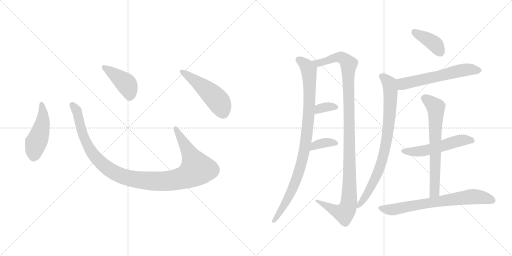
t = 0.00 s
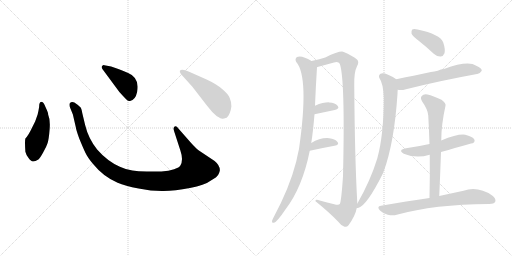
t = 2.17 s
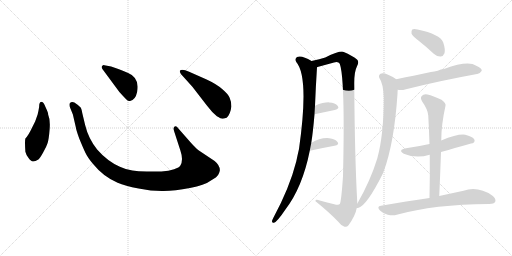
t = 4.33 s
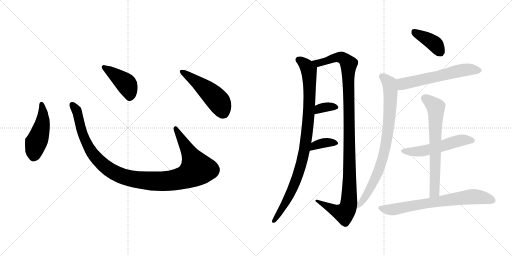
t = 6.50 s
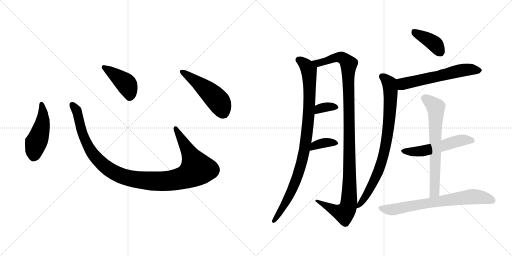
t = 8.67 s
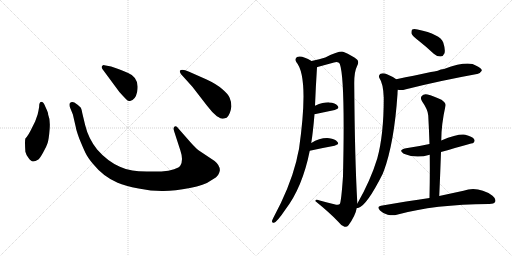
t = 10.83 s

The animated SVG that drew these frames (rendered in a browser with its animation timeline set to each time). Animation: 14 CSS @keyframes rules; one cycle of 10.83 s.

<svg version="1.1" viewBox="0 0 2048 1024" xmlns="http://www.w3.org/2000/svg">
  <g stroke="lightgray" stroke-dasharray="1,1" stroke-width="1" transform="scale(4, 4)">
    <line x1="0" y1="0" x2="256" y2="256"></line>
    <line x1="256" y1="0" x2="0" y2="256"></line>
    <line x1="128" y1="0" x2="128" y2="256"></line>
    <line x1="0" y1="128" x2="256" y2="128"></line>
    <line x1="256" y1="0" x2="512" y2="256"></line>
    <line x1="512" y1="0" x2="256" y2="256"></line>
    <line x1="384" y1="0" x2="384" y2="256"></line>
    <line x1="256" y1="128" x2="512" y2="128"></line>
  </g>
<g transform="scale(1, -1) translate(0, -850)">
   <style type="text/css">
    @keyframes keyframes0 {
      from {
       stroke: black;
       stroke-dashoffset: 474;
       stroke-width: 128;
       }
       61% {
       animation-timing-function: step-end;
       stroke: black;
       stroke-dashoffset: 0;
       stroke-width: 128;
       }
       to {
       stroke: black;
       stroke-width: 1024;
       }
       }
       #make-me-a-hanzi-animation-0 {
         animation: keyframes0 0.635742s both;
         animation-delay: 0.000000s;
         animation-timing-function: linear;
       }
    @keyframes keyframes1 {
      from {
       stroke: black;
       stroke-dashoffset: 1118;
       stroke-width: 128;
       }
       78% {
       animation-timing-function: step-end;
       stroke: black;
       stroke-dashoffset: 0;
       stroke-width: 128;
       }
       to {
       stroke: black;
       stroke-width: 1024;
       }
       }
       #make-me-a-hanzi-animation-1 {
         animation: keyframes1 1.159831s both;
         animation-delay: 0.635742s;
         animation-timing-function: linear;
       }
    @keyframes keyframes2 {
      from {
       stroke: black;
       stroke-dashoffset: 422;
       stroke-width: 128;
       }
       58% {
       animation-timing-function: step-end;
       stroke: black;
       stroke-dashoffset: 0;
       stroke-width: 128;
       }
       to {
       stroke: black;
       stroke-width: 1024;
       }
       }
       #make-me-a-hanzi-animation-2 {
         animation: keyframes2 0.593424s both;
         animation-delay: 1.795573s;
         animation-timing-function: linear;
       }
    @keyframes keyframes3 {
      from {
       stroke: black;
       stroke-dashoffset: 501;
       stroke-width: 128;
       }
       62% {
       animation-timing-function: step-end;
       stroke: black;
       stroke-dashoffset: 0;
       stroke-width: 128;
       }
       to {
       stroke: black;
       stroke-width: 1024;
       }
       }
       #make-me-a-hanzi-animation-3 {
         animation: keyframes3 0.657715s both;
         animation-delay: 2.388997s;
         animation-timing-function: linear;
       }
    @keyframes keyframes4 {
      from {
       stroke: black;
       stroke-dashoffset: 945;
       stroke-width: 128;
       }
       75% {
       animation-timing-function: step-end;
       stroke: black;
       stroke-dashoffset: 0;
       stroke-width: 128;
       }
       to {
       stroke: black;
       stroke-width: 1024;
       }
       }
       #make-me-a-hanzi-animation-4 {
         animation: keyframes4 1.019043s both;
         animation-delay: 3.046712s;
         animation-timing-function: linear;
       }
    @keyframes keyframes5 {
      from {
       stroke: black;
       stroke-dashoffset: 1129;
       stroke-width: 128;
       }
       79% {
       animation-timing-function: step-end;
       stroke: black;
       stroke-dashoffset: 0;
       stroke-width: 128;
       }
       to {
       stroke: black;
       stroke-width: 1024;
       }
       }
       #make-me-a-hanzi-animation-5 {
         animation: keyframes5 1.168783s both;
         animation-delay: 4.065755s;
         animation-timing-function: linear;
       }
    @keyframes keyframes6 {
      from {
       stroke: black;
       stroke-dashoffset: 343;
       stroke-width: 128;
       }
       53% {
       animation-timing-function: step-end;
       stroke: black;
       stroke-dashoffset: 0;
       stroke-width: 128;
       }
       to {
       stroke: black;
       stroke-width: 1024;
       }
       }
       #make-me-a-hanzi-animation-6 {
         animation: keyframes6 0.529134s both;
         animation-delay: 5.234538s;
         animation-timing-function: linear;
       }
    @keyframes keyframes7 {
      from {
       stroke: black;
       stroke-dashoffset: 359;
       stroke-width: 128;
       }
       54% {
       animation-timing-function: step-end;
       stroke: black;
       stroke-dashoffset: 0;
       stroke-width: 128;
       }
       to {
       stroke: black;
       stroke-width: 1024;
       }
       }
       #make-me-a-hanzi-animation-7 {
         animation: keyframes7 0.542155s both;
         animation-delay: 5.763672s;
         animation-timing-function: linear;
       }
    @keyframes keyframes8 {
      from {
       stroke: black;
       stroke-dashoffset: 394;
       stroke-width: 128;
       }
       56% {
       animation-timing-function: step-end;
       stroke: black;
       stroke-dashoffset: 0;
       stroke-width: 128;
       }
       to {
       stroke: black;
       stroke-width: 1024;
       }
       }
       #make-me-a-hanzi-animation-8 {
         animation: keyframes8 0.570638s both;
         animation-delay: 6.305827s;
         animation-timing-function: linear;
       }
    @keyframes keyframes9 {
      from {
       stroke: black;
       stroke-dashoffset: 588;
       stroke-width: 128;
       }
       66% {
       animation-timing-function: step-end;
       stroke: black;
       stroke-dashoffset: 0;
       stroke-width: 128;
       }
       to {
       stroke: black;
       stroke-width: 1024;
       }
       }
       #make-me-a-hanzi-animation-9 {
         animation: keyframes9 0.728516s both;
         animation-delay: 6.876465s;
         animation-timing-function: linear;
       }
    @keyframes keyframes10 {
      from {
       stroke: black;
       stroke-dashoffset: 819;
       stroke-width: 128;
       }
       73% {
       animation-timing-function: step-end;
       stroke: black;
       stroke-dashoffset: 0;
       stroke-width: 128;
       }
       to {
       stroke: black;
       stroke-width: 1024;
       }
       }
       #make-me-a-hanzi-animation-10 {
         animation: keyframes10 0.916504s both;
         animation-delay: 7.604981s;
         animation-timing-function: linear;
       }
    @keyframes keyframes11 {
      from {
       stroke: black;
       stroke-dashoffset: 536;
       stroke-width: 128;
       }
       64% {
       animation-timing-function: step-end;
       stroke: black;
       stroke-dashoffset: 0;
       stroke-width: 128;
       }
       to {
       stroke: black;
       stroke-width: 1024;
       }
       }
       #make-me-a-hanzi-animation-11 {
         animation: keyframes11 0.686198s both;
         animation-delay: 8.521485s;
         animation-timing-function: linear;
       }
    @keyframes keyframes12 {
      from {
       stroke: black;
       stroke-dashoffset: 671;
       stroke-width: 128;
       }
       69% {
       animation-timing-function: step-end;
       stroke: black;
       stroke-dashoffset: 0;
       stroke-width: 128;
       }
       to {
       stroke: black;
       stroke-width: 1024;
       }
       }
       #make-me-a-hanzi-animation-12 {
         animation: keyframes12 0.796061s both;
         animation-delay: 9.207683s;
         animation-timing-function: linear;
       }
    @keyframes keyframes13 {
      from {
       stroke: black;
       stroke-dashoffset: 710;
       stroke-width: 128;
       }
       70% {
       animation-timing-function: step-end;
       stroke: black;
       stroke-dashoffset: 0;
       stroke-width: 128;
       }
       to {
       stroke: black;
       stroke-width: 1024;
       }
       }
       #make-me-a-hanzi-animation-13 {
         animation: keyframes13 0.827799s both;
         animation-delay: 10.003744s;
         animation-timing-function: linear;
       }
</style>
<path d="M 156.5 422.5 Q 154.5 409.5 150.5 392.5 L 140.5 364.5 L 127.5 338.5 Q 113.5 308.5 101.5 296.5 Q 98.5 286.5 101.5 243.5 Q 103.5 233.5 113.5 219.5 Q 124.5 204.5 131.5 204.5 Q 139.5 203.5 153.5 212.5 Q 160.5 218.5 172.5 240.5 Q 185.5 262.5 190.5 278.5 Q 195.5 294.5 198.5 333.5 Q 201.5 372.5 192.5 392.5 Q 193.5 398.5 181.5 423.5 Q 174.5 442.5 167.5 442.5 Q 156.5 443.5 156.5 422.5 Z" fill="lightgray"></path> 
<path d="M 764.5 278.5 L 713.5 336.5 Q 705.5 348.5 698.5 344.5 Q 691.5 339.5 696.5 325.5 L 721.5 248.5 Q 734.5 210.5 721.5 188.5 Q 717.5 180.5 696.5 173.5 Q 675.5 165.5 645.5 164.5 L 586.5 164.5 Q 551.5 165.5 529.5 168.5 Q 507.5 170.5 479.5 183.5 Q 429.5 205.5 388.5 252.5 Q 353.5 296.5 340.5 350.5 L 329.5 396.5 Q 326.5 413.5 323.5 419.5 Q 316.5 428.5 297.5 440.5 Q 285.5 445.5 278.5 436.5 Q 276.5 428.5 280.5 419.5 L 291.5 392.5 L 303.5 340.5 Q 303.5 334.5 316.5 297.5 Q 332.5 258.5 341.5 239.5 Q 350.5 220.5 371.5 195.5 Q 413.5 143.5 470.5 119.5 Q 499.5 106.5 554.5 96.5 Q 609.5 85.5 654.5 86.5 Q 699.5 86.5 759.5 98.5 Q 819.5 110.5 840.5 126.5 Q 869.5 142.5 873.5 152.5 Q 878.5 162.5 879.5 169.5 Q 879.5 189.5 858.5 206.5 L 795.5 248.5 Q 783.5 257.5 764.5 278.5 Z" fill="lightgray"></path> 
<path d="M 409.5 574.5 L 477.5 482.5 Q 496.5 461.5 504.5 453.5 Q 513.5 444.5 520.5 446.5 Q 541.5 450.5 548.5 482.5 Q 559.5 539.5 512.5 558.5 Q 482.5 572.5 467.5 576.5 L 444.5 584.5 L 417.5 589.5 Q 412.5 590.5 408.5 586.5 Q 404.5 582.5 409.5 574.5 Z" fill="lightgray"></path> 
<path d="M 769.5 503.5 L 827.5 428.5 Q 848.5 400.5 867.5 385.5 Q 884.5 375.5 888.5 375.5 Q 892.5 374.5 906.5 379.5 Q 921.5 392.5 925.5 424.5 Q 925.5 444.5 918.5 459.5 Q 912.5 474.5 888.5 494.5 Q 865.5 514.5 826.5 532.5 L 756.5 563.5 Q 727.5 575.5 719.5 567.5 Q 717.5 564.5 723.5 554.5 L 769.5 503.5 Z" fill="lightgray"></path> 
<path d="M 1246.0 606.5 Q 1207.0 630.5 1188.0 622.5 Q 1178.0 615.5 1185.0 602.5 Q 1237.0 542.5 1196.0 254.5 Q 1190.0 229.5 1185.0 204.5 Q 1158.0 98.5 1093.0 -21.5 Q 1089.0 -28.5 1088.0 -33.5 Q 1087.0 -43.5 1096.0 -40.5 Q 1108.0 -37.5 1141.0 11.5 Q 1210.0 101.5 1239.0 247.5 L 1245.0 278.5 Q 1252.0 321.5 1258.0 393.5 L 1260.0 427.5 Q 1263.0 503.5 1268.0 581.5 C 1269.0 594.5 1269.0 594.5 1246.0 606.5 Z" fill="lightgray"></path> 
<path d="M 1429.0 36.5 Q 1429.0 39.5 1429.0 42.5 Q 1419.0 220.5 1417.0 510.5 Q 1416.0 562.5 1428.0 585.5 Q 1438.0 603.5 1428.0 612.5 Q 1409.0 628.5 1375.0 642.5 Q 1360.0 648.5 1301.0 620.5 Q 1280.0 613.5 1246.0 606.5 C 1217.0 599.5 1239.0 573.5 1268.0 581.5 Q 1268.0 582.5 1270.0 582.5 Q 1303.0 591.5 1336.0 600.5 Q 1354.0 604.5 1359.0 595.5 Q 1381.0 535.5 1372.0 145.5 Q 1365.0 42.5 1359.0 34.5 Q 1355.0 28.5 1337.0 33.5 Q 1309.0 40.5 1279.0 48.5 Q 1260.0 54.5 1262.0 45.5 Q 1319.0 -0.5 1352.0 -35.5 Q 1364.0 -51.5 1378.0 -56.5 Q 1387.0 -59.5 1394.0 -50.5 Q 1422.0 -11.5 1427.0 18.5 L 1429.0 36.5 Z" fill="lightgray"></path> 
<path d="M 1258.0 393.5 Q 1303.0 403.5 1339.0 410.5 Q 1360.0 416.5 1351.0 426.5 Q 1341.0 439.5 1317.0 440.5 Q 1296.0 441.5 1260.0 427.5 C 1232.0 416.5 1229.0 387.5 1258.0 393.5 Z" fill="lightgray"></path> 
<path d="M 1239.0 247.5 Q 1294.0 259.5 1338.0 267.5 Q 1359.0 271.5 1350.0 282.5 Q 1340.0 295.5 1317.0 297.5 Q 1281.0 300.5 1245.0 278.5 C 1219.0 263.5 1210.0 241.5 1239.0 247.5 Z" fill="lightgray"></path> 
<path d="M 1676.0 686.5 Q 1704.0 664.5 1735.0 635.5 Q 1748.0 623.5 1763.0 624.5 Q 1773.0 625.5 1778.0 637.5 Q 1782.0 652.5 1773.0 680.5 Q 1761.0 713.5 1670.0 732.5 Q 1655.0 735.5 1649.0 732.5 Q 1645.0 728.5 1646.0 716.5 Q 1650.0 706.5 1676.0 686.5 Z" fill="lightgray"></path> 
<path d="M 1591.0 491.5 Q 1604.0 487.5 1624.0 493.5 Q 1759.0 527.5 1908.0 554.5 Q 1918.0 553.5 1927.0 567.5 Q 1928.0 577.5 1905.0 587.5 Q 1872.0 608.5 1776.0 574.5 Q 1763.0 573.5 1751.0 567.5 Q 1742.0 566.5 1585.0 533.5 C 1556.0 527.5 1561.0 495.5 1591.0 491.5 Z" fill="lightgray"></path> 
<path d="M 1585.0 533.5 Q 1572.0 543.5 1550.0 552.5 Q 1534.0 559.5 1522.0 555.5 Q 1512.0 548.5 1518.0 537.5 Q 1533.0 516.5 1535.0 459.5 Q 1535.0 309.5 1509.0 216.5 Q 1482.0 128.5 1430.0 37.5 Q 1429.0 37.5 1429.0 36.5 C 1416.0 15.5 1416.0 15.5 1427.0 18.5 Q 1427.0 17.5 1432.0 18.5 Q 1466.0 25.5 1532.0 157.5 Q 1532.0 161.5 1535.0 165.5 Q 1577.0 279.5 1590.0 474.5 Q 1590.0 483.5 1591.0 491.5 C 1593.0 521.5 1593.0 528.5 1585.0 533.5 Z" fill="lightgray"></path> 
<path d="M 1764.0 242.5 Q 1891.0 278.5 1893.0 278.5 Q 1902.0 285.5 1896.0 294.5 Q 1889.0 304.5 1861.0 311.5 Q 1831.0 315.5 1765.0 288.5 L 1718.0 274.5 Q 1673.0 264.5 1624.0 257.5 Q 1590.0 250.5 1615.0 235.5 Q 1664.0 214.5 1719.0 231.5 L 1764.0 242.5 Z" fill="lightgray"></path> 
<path d="M 1765.0 288.5 Q 1765.0 351.5 1782.0 427.5 Q 1785.0 437.5 1766.0 451.5 Q 1732.0 467.5 1710.0 472.5 Q 1694.0 475.5 1687.0 466.5 Q 1680.0 459.5 1688.0 445.5 Q 1712.0 411.5 1713.0 388.5 Q 1716.0 333.5 1718.0 274.5 L 1719.0 231.5 Q 1720.0 149.5 1718.0 58.5 C 1717.0 28.5 1756.0 36.5 1757.0 66.5 Q 1761.0 157.5 1764.0 242.5 L 1765.0 288.5 Z" fill="lightgray"></path> 
<path d="M 1718.0 58.5 Q 1628.0 45.5 1524.0 27.5 Q 1505.0 24.5 1520.0 8.5 Q 1533.0 -4.5 1551.0 -8.5 Q 1572.0 -12.5 1587.0 -8.5 Q 1738.0 33.5 1955.0 34.5 L 1957.0 34.5 Q 1976.0 34.5 1981.0 43.5 Q 1985.0 55.5 1970.0 67.5 Q 1913.0 106.5 1854.0 87.5 Q 1812.0 78.5 1757.0 66.5 L 1718.0 58.5 Z" fill="lightgray"></path> 
      <clipPath id="make-me-a-hanzi-clip-0">
      <path d="M 156.5 422.5 Q 154.5 409.5 150.5 392.5 L 140.5 364.5 L 127.5 338.5 Q 113.5 308.5 101.5 296.5 Q 98.5 286.5 101.5 243.5 Q 103.5 233.5 113.5 219.5 Q 124.5 204.5 131.5 204.5 Q 139.5 203.5 153.5 212.5 Q 160.5 218.5 172.5 240.5 Q 185.5 262.5 190.5 278.5 Q 195.5 294.5 198.5 333.5 Q 201.5 372.5 192.5 392.5 Q 193.5 398.5 181.5 423.5 Q 174.5 442.5 167.5 442.5 Q 156.5 443.5 156.5 422.5 Z" fill="lightgray"></path>
      </clipPath>
      <path clip-path="url(#make-me-a-hanzi-clip-0)" d="M 166.5 433.5 L 171.5 370.5 L 137.5 255.5 L 133.5 220.5 " fill="none" id="make-me-a-hanzi-animation-0" stroke-dasharray="346 692" stroke-linecap="round"></path>

      <clipPath id="make-me-a-hanzi-clip-1">
      <path d="M 764.5 278.5 L 713.5 336.5 Q 705.5 348.5 698.5 344.5 Q 691.5 339.5 696.5 325.5 L 721.5 248.5 Q 734.5 210.5 721.5 188.5 Q 717.5 180.5 696.5 173.5 Q 675.5 165.5 645.5 164.5 L 586.5 164.5 Q 551.5 165.5 529.5 168.5 Q 507.5 170.5 479.5 183.5 Q 429.5 205.5 388.5 252.5 Q 353.5 296.5 340.5 350.5 L 329.5 396.5 Q 326.5 413.5 323.5 419.5 Q 316.5 428.5 297.5 440.5 Q 285.5 445.5 278.5 436.5 Q 276.5 428.5 280.5 419.5 L 291.5 392.5 L 303.5 340.5 Q 303.5 334.5 316.5 297.5 Q 332.5 258.5 341.5 239.5 Q 350.5 220.5 371.5 195.5 Q 413.5 143.5 470.5 119.5 Q 499.5 106.5 554.5 96.5 Q 609.5 85.5 654.5 86.5 Q 699.5 86.5 759.5 98.5 Q 819.5 110.5 840.5 126.5 Q 869.5 142.5 873.5 152.5 Q 878.5 162.5 879.5 169.5 Q 879.5 189.5 858.5 206.5 L 795.5 248.5 Q 783.5 257.5 764.5 278.5 Z" fill="lightgray"></path>
      </clipPath>
      <path clip-path="url(#make-me-a-hanzi-clip-1)" d="M 287.5 431.5 L 309.5 399.5 L 329.5 313.5 L 369.5 236.5 L 440.5 169.5 L 476.5 150.5 L 521.5 136.5 L 597.5 126.5 L 688.5 128.5 L 742.5 142.5 L 787.5 174.5 L 702.5 337.5 " fill="none" id="make-me-a-hanzi-animation-1" stroke-dasharray="990 1980" stroke-linecap="round"></path>

      <clipPath id="make-me-a-hanzi-clip-2">
      <path d="M 409.5 574.5 L 477.5 482.5 Q 496.5 461.5 504.5 453.5 Q 513.5 444.5 520.5 446.5 Q 541.5 450.5 548.5 482.5 Q 559.5 539.5 512.5 558.5 Q 482.5 572.5 467.5 576.5 L 444.5 584.5 L 417.5 589.5 Q 412.5 590.5 408.5 586.5 Q 404.5 582.5 409.5 574.5 Z" fill="lightgray"></path>
      </clipPath>
      <path clip-path="url(#make-me-a-hanzi-clip-2)" d="M 415.5 581.5 L 504.5 515.5 L 518.5 482.5 L 518.5 463.5 " fill="none" id="make-me-a-hanzi-animation-2" stroke-dasharray="294 588" stroke-linecap="round"></path>

      <clipPath id="make-me-a-hanzi-clip-3">
      <path d="M 769.5 503.5 L 827.5 428.5 Q 848.5 400.5 867.5 385.5 Q 884.5 375.5 888.5 375.5 Q 892.5 374.5 906.5 379.5 Q 921.5 392.5 925.5 424.5 Q 925.5 444.5 918.5 459.5 Q 912.5 474.5 888.5 494.5 Q 865.5 514.5 826.5 532.5 L 756.5 563.5 Q 727.5 575.5 719.5 567.5 Q 717.5 564.5 723.5 554.5 L 769.5 503.5 Z" fill="lightgray"></path>
      </clipPath>
      <path clip-path="url(#make-me-a-hanzi-clip-3)" d="M 726.5 562.5 L 806.5 507.5 L 865.5 454.5 L 880.5 434.5 L 890.5 392.5 " fill="none" id="make-me-a-hanzi-animation-3" stroke-dasharray="373 746" stroke-linecap="round"></path>

      <clipPath id="make-me-a-hanzi-clip-4">
      <path d="M 1246.0 606.5 Q 1207.0 630.5 1188.0 622.5 Q 1178.0 615.5 1185.0 602.5 Q 1237.0 542.5 1196.0 254.5 Q 1190.0 229.5 1185.0 204.5 Q 1158.0 98.5 1093.0 -21.5 Q 1089.0 -28.5 1088.0 -33.5 Q 1087.0 -43.5 1096.0 -40.5 Q 1108.0 -37.5 1141.0 11.5 Q 1210.0 101.5 1239.0 247.5 L 1245.0 278.5 Q 1252.0 321.5 1258.0 393.5 L 1260.0 427.5 Q 1263.0 503.5 1268.0 581.5 C 1269.0 594.5 1269.0 594.5 1246.0 606.5 Z" fill="lightgray"></path>
      </clipPath>
      <path clip-path="url(#make-me-a-hanzi-clip-4)" d="M 1196.0 611.5 L 1225.0 587.5 L 1237.0 559.5 L 1235.0 386.5 L 1222.0 274.5 L 1200.0 175.5 L 1179.0 115.5 L 1148.0 49.5 L 1096.0 -32.5 " fill="none" id="make-me-a-hanzi-animation-4" stroke-dasharray="817 1634" stroke-linecap="round"></path>

      <clipPath id="make-me-a-hanzi-clip-5">
      <path d="M 1429.0 36.5 Q 1429.0 39.5 1429.0 42.5 Q 1419.0 220.5 1417.0 510.5 Q 1416.0 562.5 1428.0 585.5 Q 1438.0 603.5 1428.0 612.5 Q 1409.0 628.5 1375.0 642.5 Q 1360.0 648.5 1301.0 620.5 Q 1280.0 613.5 1246.0 606.5 C 1217.0 599.5 1239.0 573.5 1268.0 581.5 Q 1268.0 582.5 1270.0 582.5 Q 1303.0 591.5 1336.0 600.5 Q 1354.0 604.5 1359.0 595.5 Q 1381.0 535.5 1372.0 145.5 Q 1365.0 42.5 1359.0 34.5 Q 1355.0 28.5 1337.0 33.5 Q 1309.0 40.5 1279.0 48.5 Q 1260.0 54.5 1262.0 45.5 Q 1319.0 -0.5 1352.0 -35.5 Q 1364.0 -51.5 1378.0 -56.5 Q 1387.0 -59.5 1394.0 -50.5 Q 1422.0 -11.5 1427.0 18.5 L 1429.0 36.5 Z" fill="lightgray"></path>
      </clipPath>
      <path clip-path="url(#make-me-a-hanzi-clip-5)" d="M 1254.0 606.5 L 1274.0 598.5 L 1338.0 619.5 L 1365.0 620.5 L 1395.0 593.5 L 1398.0 110.5 L 1392.0 20.5 L 1376.0 -2.5 L 1346.0 5.5 L 1271.0 43.5 " fill="none" id="make-me-a-hanzi-animation-5" stroke-dasharray="1001 2002" stroke-linecap="round"></path>

      <clipPath id="make-me-a-hanzi-clip-6">
      <path d="M 1258.0 393.5 Q 1303.0 403.5 1339.0 410.5 Q 1360.0 416.5 1351.0 426.5 Q 1341.0 439.5 1317.0 440.5 Q 1296.0 441.5 1260.0 427.5 C 1232.0 416.5 1229.0 387.5 1258.0 393.5 Z" fill="lightgray"></path>
      </clipPath>
      <path clip-path="url(#make-me-a-hanzi-clip-6)" d="M 1265.0 398.5 L 1271.0 409.5 L 1289.0 418.5 L 1322.0 424.5 L 1342.0 420.5 " fill="none" id="make-me-a-hanzi-animation-6" stroke-dasharray="215 430" stroke-linecap="round"></path>

      <clipPath id="make-me-a-hanzi-clip-7">
      <path d="M 1239.0 247.5 Q 1294.0 259.5 1338.0 267.5 Q 1359.0 271.5 1350.0 282.5 Q 1340.0 295.5 1317.0 297.5 Q 1281.0 300.5 1245.0 278.5 C 1219.0 263.5 1210.0 241.5 1239.0 247.5 Z" fill="lightgray"></path>
      </clipPath>
      <path clip-path="url(#make-me-a-hanzi-clip-7)" d="M 1246.0 254.5 L 1259.0 267.5 L 1298.0 279.5 L 1342.0 276.5 " fill="none" id="make-me-a-hanzi-animation-7" stroke-dasharray="231 462" stroke-linecap="round"></path>

      <clipPath id="make-me-a-hanzi-clip-8">
      <path d="M 1676.0 686.5 Q 1704.0 664.5 1735.0 635.5 Q 1748.0 623.5 1763.0 624.5 Q 1773.0 625.5 1778.0 637.5 Q 1782.0 652.5 1773.0 680.5 Q 1761.0 713.5 1670.0 732.5 Q 1655.0 735.5 1649.0 732.5 Q 1645.0 728.5 1646.0 716.5 Q 1650.0 706.5 1676.0 686.5 Z" fill="lightgray"></path>
      </clipPath>
      <path clip-path="url(#make-me-a-hanzi-clip-8)" d="M 1654.0 726.5 L 1732.0 680.5 L 1760.0 642.5 " fill="none" id="make-me-a-hanzi-animation-8" stroke-dasharray="266 532" stroke-linecap="round"></path>

      <clipPath id="make-me-a-hanzi-clip-9">
      <path d="M 1591.0 491.5 Q 1604.0 487.5 1624.0 493.5 Q 1759.0 527.5 1908.0 554.5 Q 1918.0 553.5 1927.0 567.5 Q 1928.0 577.5 1905.0 587.5 Q 1872.0 608.5 1776.0 574.5 Q 1763.0 573.5 1751.0 567.5 Q 1742.0 566.5 1585.0 533.5 C 1556.0 527.5 1561.0 495.5 1591.0 491.5 Z" fill="lightgray"></path>
      </clipPath>
      <path clip-path="url(#make-me-a-hanzi-clip-9)" d="M 1597.0 499.5 L 1611.0 514.5 L 1629.0 520.5 L 1793.0 557.5 L 1879.0 572.5 L 1916.0 568.5 " fill="none" id="make-me-a-hanzi-animation-9" stroke-dasharray="460 920" stroke-linecap="round"></path>

      <clipPath id="make-me-a-hanzi-clip-10">
      <path d="M 1585.0 533.5 Q 1572.0 543.5 1550.0 552.5 Q 1534.0 559.5 1522.0 555.5 Q 1512.0 548.5 1518.0 537.5 Q 1533.0 516.5 1535.0 459.5 Q 1535.0 309.5 1509.0 216.5 Q 1482.0 128.5 1430.0 37.5 Q 1429.0 37.5 1429.0 36.5 C 1416.0 15.5 1416.0 15.5 1427.0 18.5 Q 1427.0 17.5 1432.0 18.5 Q 1466.0 25.5 1532.0 157.5 Q 1532.0 161.5 1535.0 165.5 Q 1577.0 279.5 1590.0 474.5 Q 1590.0 483.5 1591.0 491.5 C 1593.0 521.5 1593.0 528.5 1585.0 533.5 Z" fill="lightgray"></path>
      </clipPath>
      <path clip-path="url(#make-me-a-hanzi-clip-10)" d="M 1528.0 544.5 L 1556.0 518.5 L 1562.0 490.5 L 1559.0 393.5 L 1545.0 281.5 L 1510.0 154.5 L 1462.0 65.5 L 1430.0 22.5 " fill="none" id="make-me-a-hanzi-animation-10" stroke-dasharray="691 1382" stroke-linecap="round"></path>

      <clipPath id="make-me-a-hanzi-clip-11">
      <path d="M 1764.0 242.5 Q 1891.0 278.5 1893.0 278.5 Q 1902.0 285.5 1896.0 294.5 Q 1889.0 304.5 1861.0 311.5 Q 1831.0 315.5 1765.0 288.5 L 1718.0 274.5 Q 1673.0 264.5 1624.0 257.5 Q 1590.0 250.5 1615.0 235.5 Q 1664.0 214.5 1719.0 231.5 L 1764.0 242.5 Z" fill="lightgray"></path>
      </clipPath>
      <path clip-path="url(#make-me-a-hanzi-clip-11)" d="M 1617.0 247.5 L 1679.0 244.5 L 1772.0 265.5 L 1827.0 285.5 L 1864.0 291.5 L 1890.0 285.5 " fill="none" id="make-me-a-hanzi-animation-11" stroke-dasharray="408 816" stroke-linecap="round"></path>

      <clipPath id="make-me-a-hanzi-clip-12">
      <path d="M 1765.0 288.5 Q 1765.0 351.5 1782.0 427.5 Q 1785.0 437.5 1766.0 451.5 Q 1732.0 467.5 1710.0 472.5 Q 1694.0 475.5 1687.0 466.5 Q 1680.0 459.5 1688.0 445.5 Q 1712.0 411.5 1713.0 388.5 Q 1716.0 333.5 1718.0 274.5 L 1719.0 231.5 Q 1720.0 149.5 1718.0 58.5 C 1717.0 28.5 1756.0 36.5 1757.0 66.5 Q 1761.0 157.5 1764.0 242.5 L 1765.0 288.5 Z" fill="lightgray"></path>
      </clipPath>
      <path clip-path="url(#make-me-a-hanzi-clip-12)" d="M 1700.0 456.5 L 1731.0 433.5 L 1743.0 419.5 L 1744.0 408.5 L 1739.0 89.5 L 1723.0 66.5 " fill="none" id="make-me-a-hanzi-animation-12" stroke-dasharray="543 1086" stroke-linecap="round"></path>

      <clipPath id="make-me-a-hanzi-clip-13">
      <path d="M 1718.0 58.5 Q 1628.0 45.5 1524.0 27.5 Q 1505.0 24.5 1520.0 8.5 Q 1533.0 -4.5 1551.0 -8.5 Q 1572.0 -12.5 1587.0 -8.5 Q 1738.0 33.5 1955.0 34.5 L 1957.0 34.5 Q 1976.0 34.5 1981.0 43.5 Q 1985.0 55.5 1970.0 67.5 Q 1913.0 106.5 1854.0 87.5 Q 1812.0 78.5 1757.0 66.5 L 1718.0 58.5 Z" fill="lightgray"></path>
      </clipPath>
      <path clip-path="url(#make-me-a-hanzi-clip-13)" d="M 1523.0 17.5 L 1560.0 11.5 L 1588.0 14.5 L 1880.0 63.5 L 1925.0 61.5 L 1970.0 48.5 " fill="none" id="make-me-a-hanzi-animation-13" stroke-dasharray="582 1164" stroke-linecap="round"></path>

</g>
</svg>
